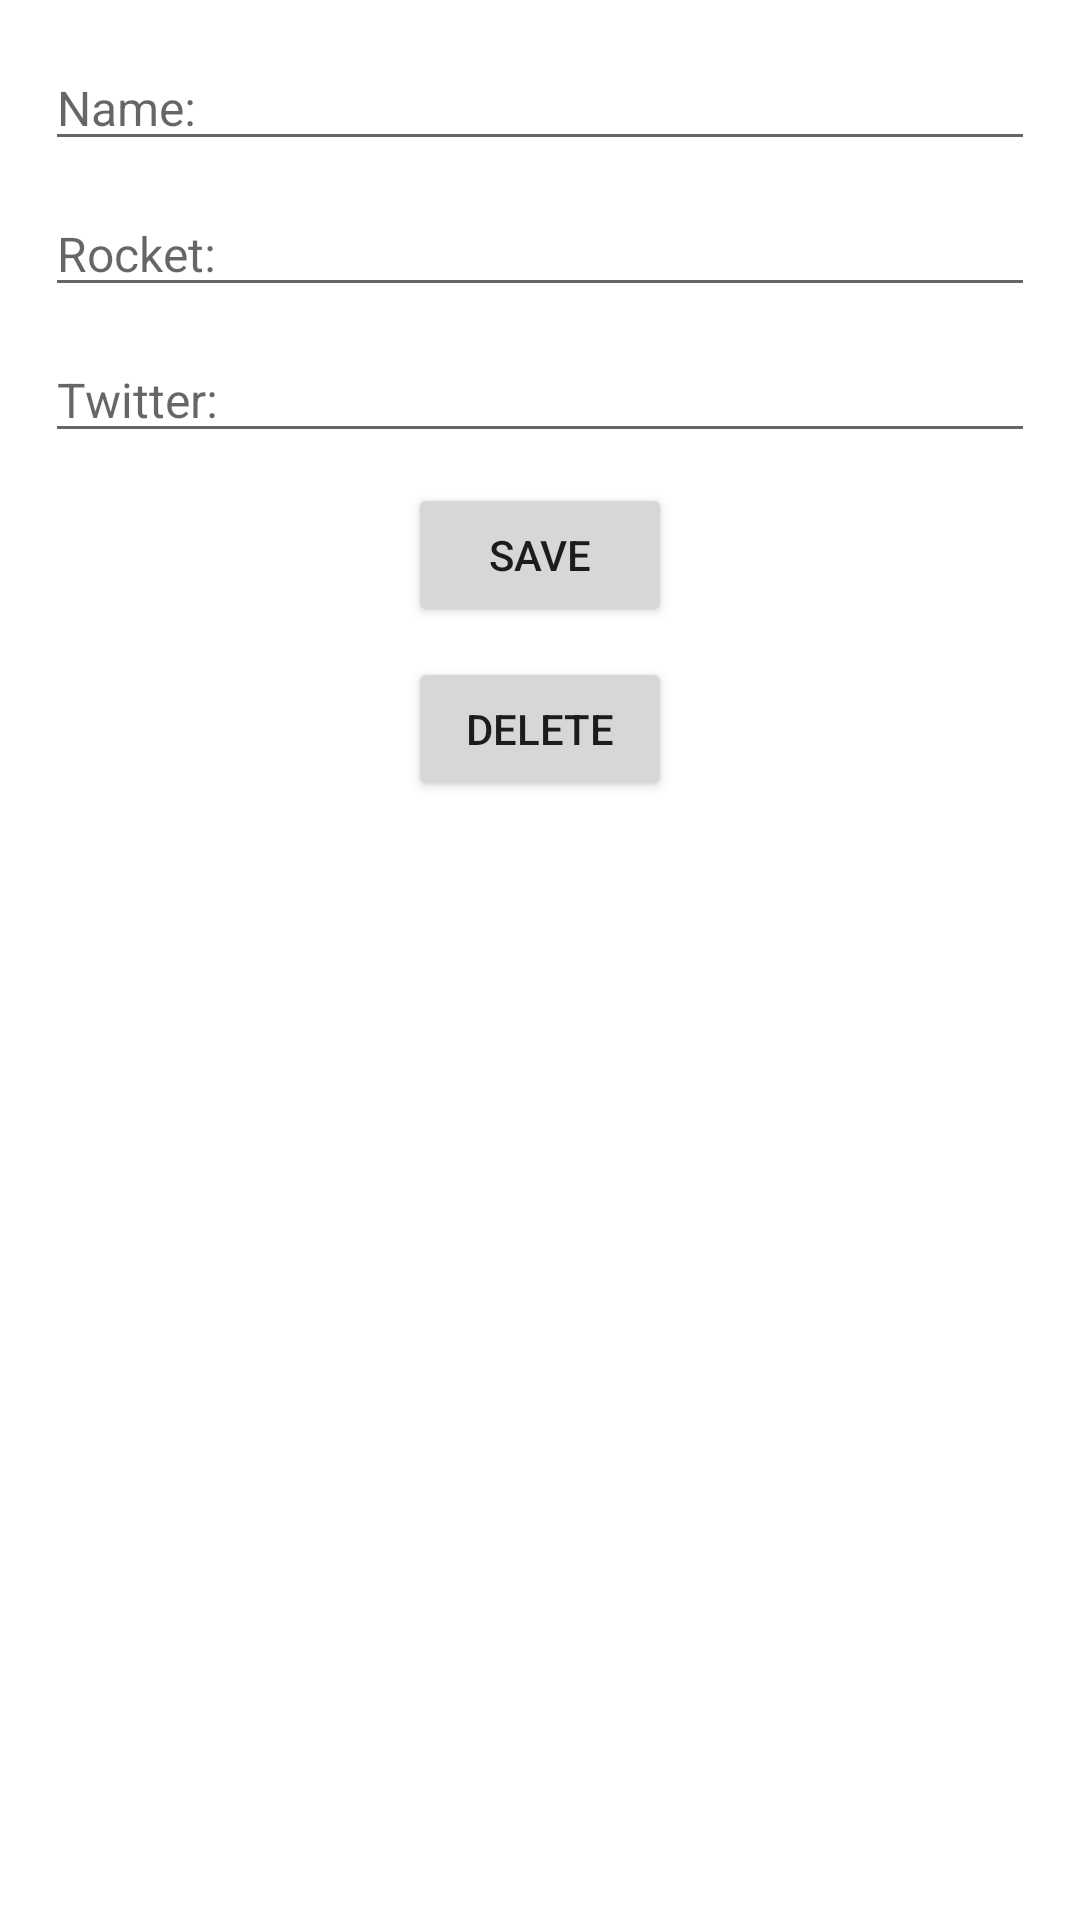

The Android layout XML behind this screen, and the referenced resources:
<!-- AndroidManifest.xml: application theme Theme.Android_graphql -->
<!-- res/layout/activity_change.xml -->
<?xml version="1.0" encoding="utf-8"?>
<LinearLayout
    xmlns:android="http://schemas.android.com/apk/res/android"
    xmlns:app="http://schemas.android.com/apk/res-auto"
    xmlns:tools="http://schemas.android.com/tools"
    android:orientation="vertical"
    android:padding="15dp"
    android:layout_width="match_parent"
    android:layout_height="match_parent"
    tools:context=".activity.ChangeActivity">

    <EditText
        android:id="@+id/et_name"
        android:hint="Name: "
        android:textSize="16sp"
        android:layout_width="match_parent"
        android:layout_height="wrap_content"/>

    <EditText
        android:id="@+id/et_rocket"
        android:hint="Rocket: "
        android:textSize="16sp"
        android:layout_marginTop="10dp"
        android:layout_width="match_parent"
        android:layout_height="wrap_content"/>

    <EditText
        android:id="@+id/et_twitter"
        android:hint="Twitter: "
        android:textSize="16sp"
        android:layout_marginTop="10dp"
        android:layout_width="match_parent"
        android:layout_height="wrap_content"/>


    <Button
        android:id="@+id/b_create"
        android:text="Save"
        android:layout_marginTop="10dp"
        android:layout_gravity="center"
        android:layout_width="wrap_content"
        android:layout_height="wrap_content"/>

    <Button
        android:id="@+id/b_delete"
        android:text="Delete"
        android:layout_marginTop="10dp"
        android:layout_gravity="center"
        android:layout_width="wrap_content"
        android:layout_height="wrap_content"/>

</LinearLayout>
<!-- resources referenced by this layout -->
<resources>
  <style name="Theme.Android_graphql" parent="Theme.MaterialComponents.Light.DarkActionBar">
          
          <item name="colorPrimary">@color/purple_500</item>
          <item name="colorPrimaryVariant">@color/purple_700</item>
          <item name="colorOnPrimary">@color/white</item>
          
          <item name="colorSecondary">@color/teal_200</item>
          <item name="colorSecondaryVariant">@color/teal_700</item>
          <item name="colorOnSecondary">@color/black</item>
          
          <item name="android:statusBarColor" tools:targetApi="l">?attr/colorPrimaryVariant</item>
          
      </style>
  <!-- not gathered from this repository: default colours our renderer supplied (Android Studio template values) -->
  <color name="purple_500">#FF6200EE</color>
  <color name="purple_700">#FF3700B3</color>
  <color name="teal_200">#FF03DAC5</color>
  <color name="teal_700">#FF018786</color>
  <color name="black">#FF000000</color>
  <color name="white">#FFFFFFFF</color>
</resources>
